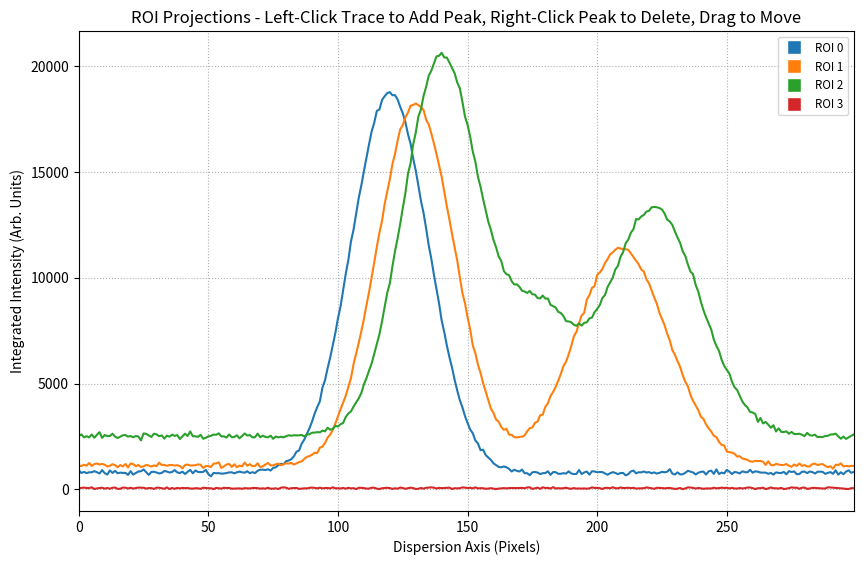

The matplotlib source for this figure:
import warnings
from typing import overload

import matplotlib.pyplot as plt
import numpy as np
from matplotlib.backend_bases import MouseButton
from matplotlib.lines import Line2D

warnings.filterwarnings("ignore", message="Unable to determine Axes to steal")


class PeakSelectorWidget:
    """
    An interactive Matplotlib widget to select an arbitrary number of peak
    positions on 1D projection traces derived from ROIs of Spectrometer detector
    data. Adds sequential labels to markers ("Peak 1", "Peak 2", ...) and allows
    dragging.

    Features:

    - Takes 2D image data and a list of ROI definitions as input.
    - Calculates and plots 1D projections (integrations along y) for each ROI.
    - Left-clicking on a trace places a new peak marker (vertical line) with a
      label.
    - Right-clicking near an existing marker deletes it.
    - Labels show peak number ("Peak N") and pixel position.
    - Allows interactively dragging existing markers (and their labels) to
      refine position.
    - Provides standard zoom/pan functionality via Matplotlib toolbar.
    - Returns the selected pixel positions for each ROI.
    """

    # Display constants
    DEFAULT_LINEWIDTH = 1.5
    HIGHLIGHT_LINEWIDTH = 2.5
    MARKER_PICKER_TOLERANCE = 5.0  # Pixel distance threshold for dragging/deleting
    LINE_PICKER_TOLERANCE = 5
    CLICK_TOLERANCE = 5  # Pixel distance threshold to distinguish click from drag
    MARKER_ALPHA = 0.9
    LABEL_ALPHA = 0.7
    MARKER_LINESTYLE = "-"  # Use solid lines for all peaks

    # Position constants
    LABEL_Y_POS = 0.95  # Y position in axes coordinates for all labels
    LABEL_AREA_HEIGHT = 0.15  # Fraction of y-axis reserved for labels (approx)

    # Color constants
    HIGHLIGHT_COLOR = "red"
    LABEL_BG_COLOR = "white"
    LABEL_BORDER_COLOR = "none"

    def __init__(self, image_data, roi_definitions):
        """
        Initializes the widget.

        Args:
            image_data (np.ndarray): The 2D detector image data.
            roi_definitions (list): A list of dictionaries, where each dict represents
                                    an ROI and must contain 'y_start' and 'y_end' keys.
                                    Example: [{'y_start': 40, 'y_end': 60}, ...]
        """
        if image_data.ndim != 2:
            raise ValueError("Input image_data must be a 2D numpy array.")
        if not isinstance(roi_definitions, list) or not all(
            "y_start" in r and "y_end" in r for r in roi_definitions
        ):
            raise ValueError(
                "roi_definitions must be a list of dicts with 'y_start' and 'y_end'."
            )

        self.image_data = image_data
        self.img_height, self.img_width = self.image_data.shape

        # ROI data storage:
        # {'roi_def': {'y_start', 'y_end'},
        #  'projection': array,
        #  'line': Line2D,
        #  'peaks': list of dicts [{'pixel': float, 'vline': Line2D, 'label': Text, 'id': int}],
        #  'color': color,
        #  'roi_index': int} # Original index from input list
        self.rois_data = []

        # Stores info about the marker being dragged:
        # {'roi_idx': int, 'peak_list_idx': int, 'vline': Line2D}
        self.drag_info = None
        # Stores ({'button', 'x', 'y', 'xdata', 'ydata'}) from button_press to check on release
        self._click_info = None
        self._peak_update_callback = None

        # Calculate Projections and Populate self.rois_data
        prop_cycle = plt.rcParams["axes.prop_cycle"]
        colors = prop_cycle.by_key()["color"]
        valid_roi_count = 0
        for i, roi_def in enumerate(roi_definitions):
            y_start, y_end = roi_def["y_start"], roi_def["y_end"]
            y_start_idx = int(max(0, np.floor(y_start)))
            y_end_idx = int(min(self.img_height, np.ceil(y_end)))

            if y_end_idx <= y_start_idx:
                print(
                    f"ROI {i} has zero or negative height in pixels ({y_start_idx}-{y_end_idx}). Skipping."
                )
                continue

            projection = np.sum(self.image_data[y_start_idx:y_end_idx, :], axis=0)

            self.rois_data.append(
                {
                    "roi_def": roi_def,
                    "projection": projection,
                    "line": None,
                    "peaks": [],
                    "color": colors[valid_roi_count % len(colors)],
                    "roi_index": i,
                }
            )
            valid_roi_count += 1

        if not self.rois_data:
            raise ValueError("No valid ROIs found or calculated.")

        # Create Figure and Axes
        self.fig, self.ax_proj = plt.subplots(figsize=(10, 6))
        plt.subplots_adjust(bottom=0.1, top=0.9)  # Adjusted bottom slightly

        # Plot Projections
        self._plot_projections()

        # Setup Axes
        self.ax_proj.set_title(
            "ROI Projections - Left-Click Trace to Add Peak, Right-Click Peak to Delete, Drag to Move"
        )
        self.ax_proj.set_xlabel("Dispersion Axis (Pixels)")
        self.ax_proj.set_ylabel("Integrated Intensity (Arb. Units)")
        self.ax_proj.grid(True, linestyle=":")
        self.ax_proj.autoscale(enable=True, axis="x", tight=True)

        # Connect Events
        self.cid_press = self.fig.canvas.mpl_connect(
            "button_press_event", self.on_press
        )
        self.cid_motion = self.fig.canvas.mpl_connect(
            "motion_notify_event", self.on_motion
        )
        self.cid_release = self.fig.canvas.mpl_connect(
            "button_release_event", self.on_release
        )

        print("Peak Selector Widget Initialized.")
        print("- Left-Click on a trace to place a new peak marker.")
        print("- Right-Click near an existing marker to delete it.")
        print("- Click and drag an existing marker to move it.")
        print("- Use the toolbar (top left) for Zoom/Pan.")

    # Methods for callback registration and notification
    def register_peak_update_callback(self, callback):
        """Register a function to be called when peak selections are updated."""
        self._peak_update_callback = callback

    def _notify_peak_update(self):
        """Calls the registered peak update callback function, if any."""
        if callable(self._peak_update_callback):
            print("XESPeakSelector: Notifying peak update...")
            try:
                self._peak_update_callback()
            except Exception as e:
                print(f"XESPeakSelector: Error in peak update callback: {e}")

    # Plotting Methods
    def _plot_projections(self):
        """Plots all projection lines and their current markers and labels."""
        self.ax_proj.clear()
        x_pixels = np.arange(self.img_width)
        legend_handles = []

        for i, roi_data in enumerate(self.rois_data):
            # Plot the trace
            (line,) = self.ax_proj.plot(
                x_pixels,
                roi_data["projection"],
                label=f"ROI {roi_data['roi_index']}",
                color=roi_data["color"],
                linewidth=self.DEFAULT_LINEWIDTH,
                picker=self.LINE_PICKER_TOLERANCE,
            )
            line._roi_idx = i  # Internal index used by the widget
            roi_data["line"] = line

            # Re-draw all existing peaks for this ROI
            for peak_list_idx, peak_info in enumerate(roi_data["peaks"]):
                # Ensure vline and label are recreated or updated correctly
                new_vline, new_label = self._update_peak_visuals(
                    i, peak_list_idx, peak_info["pixel"]
                )
                # Store the potentially new matplotlib objects back
                peak_info["vline"] = new_vline
                peak_info["label"] = new_label

            # Create legend handle
            handle = Line2D(
                [0],
                [0],
                marker="s",
                color="w",
                label=f"ROI {roi_data['roi_index']}",  # Label uses original index
                markerfacecolor=roi_data["color"],
                markersize=10,
            )
            legend_handles.append(handle)

        self.ax_proj.set_title(
            "ROI Projections - Left-Click Trace to Add Peak, Right-Click Peak to Delete, Drag to Move"
        )
        self.ax_proj.set_xlabel("Dispersion Axis (Pixels)")
        self.ax_proj.set_ylabel("Integrated Intensity (Arb. Units)")
        self.ax_proj.grid(True, linestyle=":")

        if legend_handles:
            self.ax_proj.legend(handles=legend_handles, fontsize="small", loc="best")

        self.ax_proj.relim()
        self.ax_proj.autoscale_view(True, True, True)

    def _update_peak_visuals(self, roi_idx, peak_list_idx, x_pixel, highlight=False):
        """
        Creates, updates, or removes visuals (vline and label) for a specific peak.

        Args:
            roi_idx: Internal index of the ROI in self.rois_data.
            peak_list_idx: Index of the peak within the ROI's 'peaks' list.
            x_pixel: X-coordinate position (in data units) or None to remove.
            highlight: Whether to highlight the visuals (e.g., during dragging).

        Returns:
            tuple: (vline_object or None, label_object or None)
        """
        roi_data = self.rois_data[roi_idx]
        try:
            peak_info = roi_data["peaks"][peak_list_idx]
        except IndexError:
            # This might happen if called during deletion before list is updated, handle gracefully
            print(
                f"Warning: Peak index {peak_list_idx} out of bounds for ROI {roi_idx}. Skipping visual update."
            )
            return None, None

        vline_obj = peak_info.get("vline")
        label_obj = peak_info.get("label")

        # Removal Case
        if x_pixel is None:
            if vline_obj and vline_obj in self.ax_proj.lines:
                try:
                    vline_obj.remove()
                except ValueError:
                    pass
            if label_obj and label_obj in self.ax_proj.texts:
                try:
                    label_obj.remove()
                except ValueError:
                    pass
            return None, None  # Visuals removed

        # Common Properties
        color = self.HIGHLIGHT_COLOR if highlight else roi_data["color"]
        linewidth = self.HIGHLIGHT_LINEWIDTH if highlight else self.DEFAULT_LINEWIDTH
        peak_number = peak_list_idx + 1  # 1-based index for display
        label_text = f"Peak {peak_number}: {x_pixel:.1f}"
        y_pos_axes = self.LABEL_Y_POS  # Use the single defined Y position

        # Update or Create Vline
        if vline_obj and vline_obj in self.ax_proj.lines:
            vline_obj.set_xdata([x_pixel, x_pixel])
            vline_obj.set_color(color)
            vline_obj.set_linestyle(self.MARKER_LINESTYLE)
            vline_obj.set_linewidth(linewidth)
            vline_obj.set_visible(True)
            new_vline = vline_obj
        else:
            new_vline = self.ax_proj.axvline(
                x_pixel,
                color=color,
                linestyle=self.MARKER_LINESTYLE,
                linewidth=linewidth,
                ymin=0.0,
                ymax=1.0,
                alpha=self.MARKER_ALPHA,
                picker=False,
            )
            peak_info["vline"] = new_vline

        # Update or Create Label
        if label_obj and label_obj in self.ax_proj.texts:
            label_obj.set_position((x_pixel, y_pos_axes))
            label_obj.set_text(label_text)
            label_obj.set_visible(True)
            label_obj.set_color(color)
            label_obj.set_bbox(
                dict(
                    boxstyle="round,pad=0.2",
                    fc=self.LABEL_BG_COLOR,
                    ec=self.LABEL_BORDER_COLOR,
                    alpha=self.LABEL_ALPHA,
                )
            )
            new_label = label_obj
        else:
            new_label = self.ax_proj.text(
                x_pixel,
                y_pos_axes,
                label_text,
                transform=self.ax_proj.get_xaxis_transform(),  # X data, Y axes coords
                ha="center",
                va="bottom",
                color=color,
                fontsize="small",
                clip_on=True,
                bbox=dict(
                    boxstyle="round,pad=0.2",
                    fc=self.LABEL_BG_COLOR,
                    ec=self.LABEL_BORDER_COLOR,
                    alpha=self.LABEL_ALPHA,
                ),
            )
            peak_info["label"] = new_label

        return new_vline, new_label

    def _renumber_and_update_labels(self, roi_idx, start_list_idx=0):
        """Renumbers peak labels from a given index onwards for an ROI."""
        roi_data = self.rois_data[roi_idx]
        for i, peak_info in enumerate(
            roi_data["peaks"][start_list_idx:], start=start_list_idx
        ):
            peak_number = i + 1
            label_obj = peak_info.get("label")
            if label_obj and label_obj in self.ax_proj.texts:
                new_text = f"Peak {peak_number}: {peak_info['pixel']:.1f}"
                label_obj.set_text(new_text)

    # Event Handlers
    @overload
    def on_press(self, event):
        """Handle mouse button press for marker placement, deletion, drag initiation."""
        if not self._is_valid_axes_interaction(event):
            return

        self._click_info = {
            "button": event.button,
            "x": event.x,
            "y": event.y,
            "xdata": event.xdata,
            "ydata": event.ydata,
        }

        # Check for drag initiation (LEFT CLICK ONLY)
        if event.button == MouseButton.LEFT:
            nearby_marker_info = self._find_nearby_marker(event)
            if nearby_marker_info:
                self.drag_info = (
                    nearby_marker_info  # Includes {'roi_idx', 'peak_list_idx', 'vline'}
                )
                self._start_marker_drag()
                return  # Don't process as a click if drag started

        # Deletion (RIGHT CLICK) and placement (LEFT CLICK) handled on release

    def _is_valid_axes_interaction(self, event):
        """Check if the event is a potentially valid interaction within the axes."""
        if event.inaxes != self.ax_proj:
            return False

        return True

    def _start_marker_drag(self):
        """Set up marker dragging state and visuals."""
        roi_idx = self.drag_info["roi_idx"]
        peak_list_idx = self.drag_info["peak_list_idx"]
        roi_orig_idx = self.rois_data[roi_idx]["roi_index"]
        peak_number = peak_list_idx + 1

        print(f"Initiating drag for Peak {peak_number} of ROI {roi_orig_idx}")

        # Highlight dragged line and label
        x_pixel = self.rois_data[roi_idx]["peaks"][peak_list_idx]["pixel"]
        self._update_peak_visuals(roi_idx, peak_list_idx, x_pixel, highlight=True)
        self.fig.canvas.draw_idle()

    @overload
    def on_motion(self, event):
        """Handle mouse motion for dragging markers and their labels."""
        if not self._is_active_drag(event):
            return

        x_pixel = event.xdata
        if x_pixel is None:  # Moved outside axes
            return

        self._update_dragged_marker(x_pixel)
        self.fig.canvas.draw_idle()

    def _is_active_drag(self, event):
        """Check if there's an active drag operation."""
        return (
            self.drag_info is not None
            and event.inaxes == self.ax_proj
            # Drag only happens with left mouse button pressed
            and event.button == MouseButton.LEFT
        )

    def _update_dragged_marker(self, x_pixel):
        """Update the position and label of the marker being dragged."""
        if not self.drag_info:
            return

        roi_idx = self.drag_info["roi_idx"]
        peak_list_idx = self.drag_info["peak_list_idx"]

        # Update the stored pixel value temporarily during drag
        self.rois_data[roi_idx]["peaks"][peak_list_idx]["pixel"] = x_pixel

        # Update the visuals (vline and label) with highlight
        self._update_peak_visuals(roi_idx, peak_list_idx, x_pixel, highlight=True)

    @overload
    def on_release(self, event):
        """Handle mouse button release for placing/deleting markers or ending drag."""
        if not self._click_info or event.inaxes != self.ax_proj:
            self._reset_interaction_state()
            return

        peak_changed = False  # Flag to check if we need to notify

        # Finishing a drag (was initiated with LEFT)
        if self.drag_info and self._click_info["button"] == MouseButton.LEFT:
            self._finish_marker_drag(event)
            peak_changed = True

        # Not dragging, check for simple click
        elif self._is_click(event):
            # Left Click -> Place Marker
            if event.button == MouseButton.LEFT:
                marker_placed = self._handle_add_peak_click(event)
                if marker_placed:
                    peak_changed = True
            # Right Click -> Delete Marker
            elif event.button == MouseButton.RIGHT:
                marker_deleted = self._handle_delete_peak_click(event)
                if marker_deleted:
                    peak_changed = True

        # Reset interaction state regardless
        self._reset_interaction_state()

        # Notify if a peak was added, deleted, or moved
        if peak_changed:
            self.fig.canvas.draw_idle()  # Update the view
            self._notify_peak_update()  # Notify parent widget

    def _reset_interaction_state(self):
        """Reset interaction state variables."""
        self.drag_info = None
        self._click_info = None

    def _finish_marker_drag(self, event):
        """Complete a marker drag operation."""
        if not self.drag_info:
            return

        roi_idx = self.drag_info["roi_idx"]
        peak_list_idx = self.drag_info["peak_list_idx"]
        roi_orig_idx = self.rois_data[roi_idx]["roi_index"]
        peak_number = peak_list_idx + 1

        # Final update of position
        # If released outside axes, keep the last valid position during drag
        final_x_pixel = (
            event.xdata
            if event.xdata is not None
            else self.rois_data[roi_idx]["peaks"][peak_list_idx]["pixel"]
        )

        print(
            f"Finished drag for Peak {peak_number} of ROI {roi_orig_idx} at pixel {final_x_pixel:.1f}"
        )

        # Update the stored pixel position permanently
        self.rois_data[roi_idx]["peaks"][peak_list_idx]["pixel"] = final_x_pixel

        # Update visuals back to normal state (no highlight)
        self._update_peak_visuals(
            roi_idx, peak_list_idx, final_x_pixel, highlight=False
        )

        # No need to reset self.drag_info here, done in on_release

    def _handle_add_peak_click(self, event):
        """Handle a left click on a trace to add a new peak."""
        if event.xdata is not None:
            clicked_roi_idx = self._find_clicked_trace(event)
            if clicked_roi_idx is not None:
                self._add_peak(clicked_roi_idx, event.xdata)
                return True  # Peak was added
        return False  # No peak added

    def _add_peak(self, roi_idx, x_pixel):
        """Adds a new peak marker and label to the specified ROI."""
        roi_data = self.rois_data[roi_idx]
        roi_orig_idx = roi_data["roi_index"]
        new_peak_list_idx = len(roi_data["peaks"])
        peak_number = new_peak_list_idx + 1

        print(
            f"Adding Peak {peak_number} for ROI {roi_orig_idx} at pixel {x_pixel:.1f}"
        )

        # Create the peak data structure (visuals added by _update_peak_visuals)
        new_peak_info = {"pixel": x_pixel, "vline": None, "label": None}
        roi_data["peaks"].append(new_peak_info)

        # Create/update the visuals for the new peak
        vline, label = self._update_peak_visuals(roi_idx, new_peak_list_idx, x_pixel)

        # Store the created matplotlib objects
        new_peak_info["vline"] = vline
        new_peak_info["label"] = label

    def _handle_delete_peak_click(self, event):
        """Handle a right click near a marker to delete it."""
        nearby_marker_info = self._find_nearby_marker(event)
        if nearby_marker_info:
            roi_idx = nearby_marker_info["roi_idx"]
            peak_list_idx = nearby_marker_info["peak_list_idx"]
            self._delete_peak(roi_idx, peak_list_idx)
            return True  # Peak deleted
        return False  # No peak deleted

    def _delete_peak(self, roi_idx, peak_list_idx):
        """Deletes a specific peak and updates subsequent peak labels."""
        roi_data = self.rois_data[roi_idx]
        roi_orig_idx = roi_data["roi_index"]

        if 0 <= peak_list_idx < len(roi_data["peaks"]):
            print(
                f"Deleting Peak {peak_list_idx + 1} (List Index {peak_list_idx}) from ROI {roi_orig_idx}"
            )

            # Remove visuals first
            self._update_peak_visuals(roi_idx, peak_list_idx, None)

            # Remove from data list
            del roi_data["peaks"][peak_list_idx]

            # Renumber and update labels for subsequent peaks in the same ROI
            self._renumber_and_update_labels(roi_idx, start_list_idx=peak_list_idx)
        else:
            print(
                f"Error: Attempted to delete non-existent peak index {peak_list_idx} in ROI {roi_idx}"
            )

    def _find_nearby_marker(self, event):
        """Check if the event is close to any existing vertical marker."""
        if event.xdata is None or event.ydata is None:
            return None

        # Calculate the y-range available for clicking markers (excluding label area)
        ymin, ymax = self.ax_proj.get_ylim()
        clickable_ymax = ymax - (ymax - ymin) * self.LABEL_AREA_HEIGHT

        # Check if the click is within the clickable y-range of the plot
        if not (ymin <= event.ydata <= clickable_ymax):
            return None

        # Tolerance in display coords squared
        min_dist_sq = (self.MARKER_PICKER_TOLERANCE / self.fig.dpi) ** 2

        for roi_idx, roi_data in enumerate(self.rois_data):
            for peak_list_idx, peak_info in enumerate(roi_data["peaks"]):
                vline = peak_info.get("vline")
                pixel_pos = peak_info.get("pixel")
                if vline and pixel_pos is not None and vline.get_visible():
                    # Check horizontal distance in data coordinates first
                    if abs(event.xdata - pixel_pos) < self.MARKER_PICKER_TOLERANCE:
                        # More robust check: distance in display coordinates
                        x_display, _ = vline.get_transform().transform((pixel_pos, 0))
                        # Only check horizontal distance for vline picking
                        dist_sq = (event.x - x_display) ** 2

                        # If we find a candidate within tolerance, return it
                        if dist_sq < min_dist_sq * 100:
                            return {
                                "roi_idx": roi_idx,
                                "peak_list_idx": peak_list_idx,
                                "vline": vline,
                            }

        return None  # No marker found nearby

    def _find_clicked_trace(self, event):
        """Find which projection trace was clicked, prioritizing closer lines."""
        candidate_lines = []
        for line in self.ax_proj.get_lines():
            # Only consider the main ROI projection lines which have _roi_idx
            if hasattr(line, "_roi_idx"):
                contains, props = line.contains(event)
                if contains:
                    # Calculate vertical distance if multiple lines contain the point
                    x_data = line.get_xdata()
                    y_data = line.get_ydata()
                    if (
                        len(x_data) > 0
                        and event.xdata is not None
                        and event.ydata is not None
                    ):
                        # Find index of x_data closest to the click
                        idx = np.argmin(np.abs(x_data - event.xdata))
                        # Ensure index is valid
                        if 0 <= idx < len(y_data):
                            # Use distance squared in display coordinates for better comparison
                            _, y_display_line = self.ax_proj.transData.transform(
                                (event.xdata, y_data[idx])
                            )
                            dist_sq = (event.y - y_display_line) ** 2
                            candidate_lines.append(
                                {"dist_sq": dist_sq, "roi_idx": line._roi_idx}
                            )

        if not candidate_lines:
            return None
        # Return the internal index of the closest line vertically
        candidate_lines.sort(key=lambda x: x["dist_sq"])
        # print(f"Clicked near ROIs: {candidate_lines}. Closest: ROI index {candidate_lines[0]['roi_idx']}")
        return candidate_lines[0]["roi_idx"]

    def _is_click(self, event, tolerance=None):
        """Check if the button_release event corresponds to a click (minimal drag)."""
        if not self._click_info:
            return False
        if tolerance is None:
            tolerance = self.CLICK_TOLERANCE
        # Check distance in display coordinates
        dx = abs(event.x - self._click_info["x"])
        dy = abs(event.y - self._click_info["y"])
        return dx <= tolerance and dy <= tolerance

    # Data Retrieval
    def get_selected_peaks(self):
        """
        Returns the selected peak positions for all ROIs.

        Returns:
            list: A list of dictionaries, one for each ROI processed. Each dict contains:
                  - 'roi_def': The original ROI definition dictionary.
                  - 'roi_index': The original index of the ROI in the input list.
                  - 'peaks': A list of selected peak pixel positions for this ROI,
                             sorted by pixel value. Returns an empty list if no peaks
                             were selected for that ROI.
        """
        results = []
        for roi_data in self.rois_data:
            # Extract pixel values and sort them
            peak_pixels = sorted([peak["pixel"] for peak in roi_data["peaks"]])
            results.append(
                {
                    "roi_def": roi_data["roi_def"],
                    "roi_index": roi_data["roi_index"],
                    "peaks": peak_pixels,
                }
            )
        return results

    def show(self):
        """Display the plot window."""
        plt.show()

    def close(self):
        """Close the plot window and disconnect events."""
        print("PeakSelectorWidget: Closing figure and disconnecting events.")
        if hasattr(self, "cid_press") and self.cid_press:
            self.fig.canvas.mpl_disconnect(self.cid_press)
            self.cid_press = None
        if hasattr(self, "cid_motion") and self.cid_motion:
            self.fig.canvas.mpl_disconnect(self.cid_motion)
            self.cid_motion = None
        if hasattr(self, "cid_release") and self.cid_release:
            self.fig.canvas.mpl_disconnect(self.cid_release)
            self.cid_release = None
        plt.close(self.fig)


if __name__ == "__main__":
    # Dummy image data
    yy, xx = np.mgrid[0:200, 0:300]
    image = np.random.rand(200, 300) * 50
    peak_centers_y = [50, 100, 150]
    peak_width_y = 15
    peak_intensity = 2000

    # Add multiple peaks per ROI trace
    base_peak_x = 120
    peak_sep_x = 80
    peak_sigma_x = 15

    for i, center_y in enumerate(peak_centers_y):
        y_mask = (yy > center_y - peak_width_y / 2) & (yy < center_y + peak_width_y / 2)
        gauss_y = np.exp(-((yy - center_y) ** 2) / (2 * (peak_width_y / 4) ** 2))

        # Add Peak 1
        peak1_x = base_peak_x + i * 10  # Slightly shift base peak per ROI
        intensity_profile1 = peak_intensity * (1 - 0.1 * np.abs(xx - peak1_x) / 150)
        gauss_x1 = np.exp(-((xx - peak1_x) ** 2) / (2 * peak_sigma_x**2))
        image[y_mask] += (intensity_profile1 * gauss_y * gauss_x1)[y_mask]

        # Add Peak 2 (if not the first ROI)
        if i > 0:
            peak2_x = (
                peak1_x + peak_sep_x + np.random.uniform(-5, 5)
            )  # Add second peak further out
            intensity_profile2 = (
                peak_intensity * 0.6 * (1 - 0.1 * np.abs(xx - peak2_x) / 150)
            )
            gauss_x2 = np.exp(
                -((xx - peak2_x) ** 2) / (2 * (peak_sigma_x * 1.2) ** 2)
            )  # Wider peak
            image[y_mask] += (intensity_profile2 * gauss_y * gauss_x2)[y_mask]

        # Add a third, smaller peak for the last ROI
        if i == len(peak_centers_y) - 1:
            peak3_x = peak1_x + peak_sep_x / 2 + np.random.uniform(-3, 3)
            intensity_profile3 = peak_intensity * 0.3
            gauss_x3 = np.exp(
                -((xx - peak3_x) ** 2) / (2 * (peak_sigma_x * 0.8) ** 2)
            )  # Narrower peak
            image[y_mask] += (intensity_profile3 * gauss_y * gauss_x3)[y_mask]

    image += yy * 0.5

    # Define ROIs
    input_rois = [
        {"y_start": 42.5, "y_end": 57.5},
        {"y_start": 95.0, "y_end": 110.0},
        {"y_start": 140.0, "y_end": 165.0},
        {"y_start": 10, "y_end": 12},  # Test very narrow/potentially invalid ROI
    ]

    # Run the Peak Selector Widget
    print("Creating PeakSelectorWidget (Arbitrary Peaks)...")
    peak_selector = None
    try:
        peak_selector = PeakSelectorWidget(image, input_rois)

        def my_callback():
            print("--- Callback: Peaks updated! ---")
            updated_peaks = peak_selector.get_selected_peaks()
            print(f"Current Peaks: {updated_peaks}")
            print("-------------------------------")

        peak_selector.register_peak_update_callback(my_callback)

        peak_selector.show()

        print("\nWidget closed.")
        selected_peaks = peak_selector.get_selected_peaks()

        print("Selected Peak Positions:")
        if selected_peaks:
            for roi_result in selected_peaks:
                roi_idx = roi_result["roi_index"]
                peaks_str = ", ".join([f"{p:.1f}" for p in roi_result["peaks"]])
                if not peaks_str:
                    peaks_str = "None"
                print(
                    f"  ROI {roi_idx} (y=[{roi_result['roi_def']['y_start']:.1f}, {roi_result['roi_def']['y_end']:.1f}]): "
                    f"Peaks at Pixels = [{peaks_str}]"
                )
        else:
            print("  No ROIs were processed or widget not fully initialized.")

    except ValueError as e:
        print(f"Error initializing or running widget: {e}")
    except Exception as e:
        print(f"An unexpected error occurred: {e}")
        if peak_selector is not None:
            peak_selector.close()
